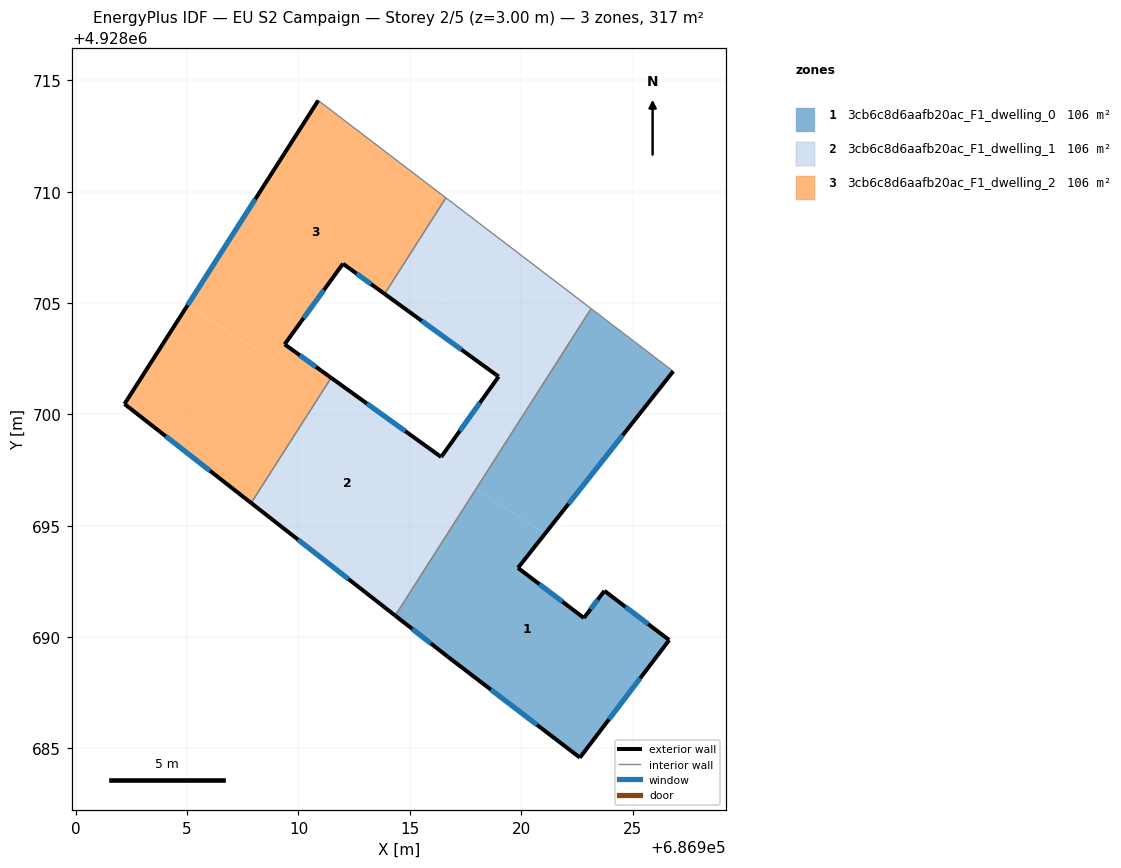
=== STOREY PLAN SPEC (per zone: floor XY polygon, exterior-wall plan segments, windows/doors) ===
zone 1: 3cb6c8d6aafb20ac_F1_dwelling_0  (105.6 m²)
  floor: (686921.08, 4928694.65) (686926.83, 4928701.94) (686923.14, 4928704.75) (686917.96, 4928696.64)
  floor: (686922.64, 4928684.59) (686926.65, 4928689.87) (686923.74, 4928692.08) (686922.82, 4928690.86) (686919.86, 4928693.11) (686921.08, 4928694.65) (686917.96, 4928696.64) (686914.34, 4928690.97) (686916.71, 4928689.12)
  exterior wall: (686923.74, 4928692.08) – (686926.65, 4928689.87)  [3.7 m]
    window: (686924.68, 4928691.36) – (686925.70, 4928690.59)  [1.3 m²]
  exterior wall: (686926.65, 4928689.87) – (686922.64, 4928684.59)  [6.6 m]
    window: (686925.34, 4928688.15) – (686923.94, 4928686.31)  [2.4 m²]
  exterior wall: (686922.64, 4928684.59) – (686916.71, 4928689.12)  [7.5 m]
    window: (686920.71, 4928686.06) – (686918.64, 4928687.64)  [2.7 m²]
  exterior wall: (686916.71, 4928689.12) – (686914.34, 4928690.96)  [3.0 m]
    window: (686915.94, 4928689.72) – (686915.11, 4928690.36)  [1.1 m²]
  exterior wall: (686926.83, 4928701.94) – (686919.86, 4928693.11)  [11.2 m]
    window: (686924.56, 4928699.07) – (686922.12, 4928695.98)  [4.1 m²]
  exterior wall: (686919.86, 4928693.11) – (686922.82, 4928690.86)  [3.7 m]
    window: (686920.82, 4928692.38) – (686921.85, 4928691.59)  [1.4 m²]
  exterior wall: (686922.82, 4928690.86) – (686923.74, 4928692.08)  [1.5 m]
    window: (686923.12, 4928691.25) – (686923.44, 4928691.68)  [0.6 m²]
  interior walls: 2
zone 2: 3cb6c8d6aafb20ac_F1_dwelling_1  (105.6 m²)
  floor: (686916.33, 4928697.68) (686916.19, 4928697.77) (686918.99, 4928701.70) (686916.41, 4928698.09) (686911.46, 4928701.64) (686907.88, 4928696.02) (686912.81, 4928692.17)
  floor: (686917.96, 4928696.64) (686923.14, 4928704.75) (686918.55, 4928708.25) (686915.83, 4928703.99) (686918.99, 4928701.70) (686916.19, 4928697.77)
  floor: (686915.83, 4928703.99) (686918.55, 4928708.25) (686916.62, 4928709.72) (686913.87, 4928705.41)
  floor: (686914.34, 4928690.97) (686917.96, 4928696.64) (686916.33, 4928697.68) (686912.81, 4928692.17)
  exterior wall: (686916.41, 4928698.09) – (686918.99, 4928701.70)  [4.4 m]
    window: (686917.25, 4928699.26) – (686918.15, 4928700.52)  [1.6 m²]
  exterior wall: (686918.99, 4928701.70) – (686913.87, 4928705.41)  [6.3 m]
    window: (686917.32, 4928702.91) – (686915.53, 4928704.20)  [2.3 m²]
  exterior wall: (686914.34, 4928690.96) – (686907.88, 4928696.02)  [8.2 m]
    window: (686912.24, 4928692.61) – (686909.98, 4928694.38)  [3.0 m²]
  exterior wall: (686911.46, 4928701.64) – (686916.41, 4928698.09)  [6.1 m]
    window: (686913.07, 4928700.49) – (686914.80, 4928699.24)  [2.2 m²]
  interior walls: 4
zone 3: 3cb6c8d6aafb20ac_F1_dwelling_2  (105.6 m²)
  floor: (686913.87, 4928705.41) (686916.62, 4928709.72) (686910.89, 4928714.10) (686905.02, 4928704.91) (686908.87, 4928702.45) (686912.00, 4928706.77)
  floor: (686907.88, 4928696.02) (686911.46, 4928701.64) (686909.38, 4928703.15) (686908.87, 4928702.45) (686905.02, 4928704.90) (686902.19, 4928700.47)
  exterior wall: (686913.87, 4928705.41) – (686912.00, 4928706.77)  [2.3 m]
    window: (686913.26, 4928705.85) – (686912.61, 4928706.33)  [0.8 m²]
  exterior wall: (686912.00, 4928706.77) – (686909.38, 4928703.15)  [4.5 m]
    window: (686911.14, 4928705.59) – (686910.23, 4928704.33)  [1.6 m²]
  exterior wall: (686909.38, 4928703.15) – (686911.46, 4928701.64)  [2.6 m]
    window: (686910.06, 4928702.66) – (686910.79, 4928702.13)  [0.9 m²]
  exterior wall: (686907.88, 4928696.02) – (686902.19, 4928700.47)  [7.2 m]
    window: (686906.03, 4928697.47) – (686904.04, 4928699.02)  [2.6 m²]
  exterior wall: (686902.19, 4928700.47) – (686910.89, 4928714.10)  [16.2 m]
    window: (686905.02, 4928704.90) – (686908.06, 4928709.67)  [5.9 m²]
  interior walls: 3

=== DERIVED (storey summary) ===
Building: EU S2 Campaign
Storey: 2 of 5  (floor level z = 3.00 m)
Storey gross floor area: 316.8 m²
Zones on this storey: 3
  - 3cb6c8d6aafb20ac_F1_dwelling_0: floor 105.6 m²; exterior wall 37.2 m (111.7 m²); 7 window(s) 13.7 m²; WWR 12.2%
  - 3cb6c8d6aafb20ac_F1_dwelling_1: floor 105.6 m²; exterior wall 25.1 m (75.2 m²); 4 window(s) 9.2 m²; WWR 12.2%
  - 3cb6c8d6aafb20ac_F1_dwelling_2: floor 105.6 m²; exterior wall 32.7 m (98.2 m²); 5 window(s) 12.0 m²; WWR 12.2%
Zone adjacency (shared interzone walls):
  - 3cb6c8d6aafb20ac_F1_dwelling_0 ↔ 3cb6c8d6aafb20ac_F1_dwelling_1
  - 3cb6c8d6aafb20ac_F1_dwelling_1 ↔ 3cb6c8d6aafb20ac_F1_dwelling_2